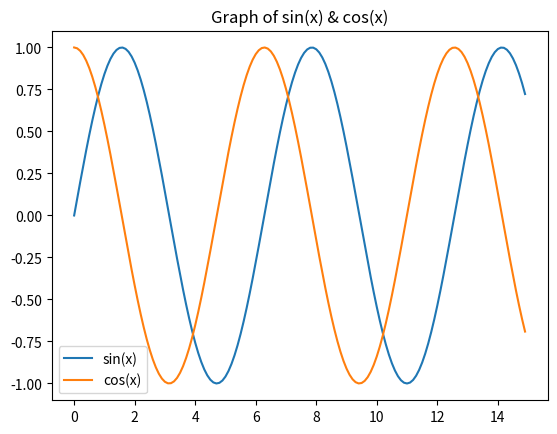

This figure's Python source:
#  Program to draw line chart of sin()

import matplotlib.pyplot as p
import numpy as n

x = n.arange(0., 15, 0.1)
a = n.sin(x)
b = n.cos(x)
p.plot(x, a, label = "sin(x)")
p.plot(x, b, label = "cos(x)")
p.legend()
p.title("Graph of sin(x) & cos(x)")
p.show()